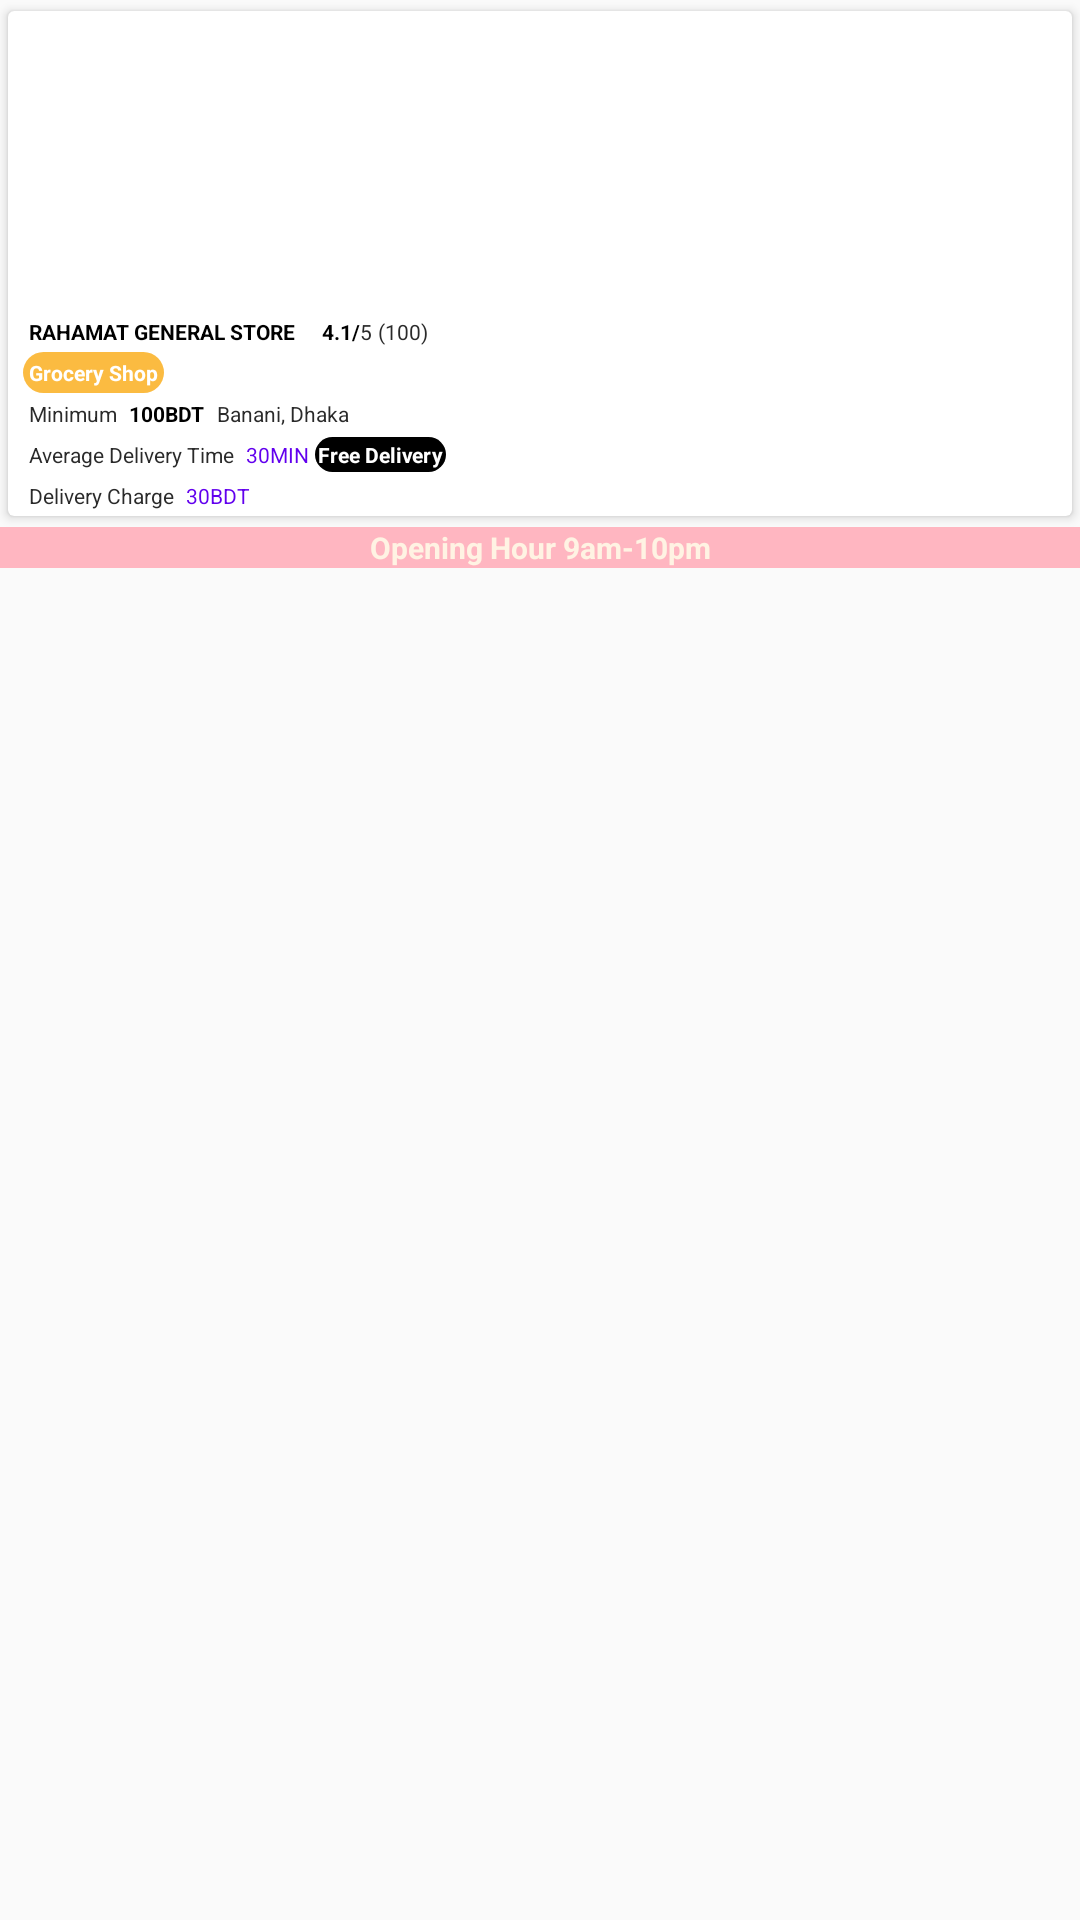

Android layout source for this screen:
<!-- AndroidManifest.xml: application theme AppTheme.NoActionBar -->
<!-- res/layout/items_dashboard.xml -->
<?xml version="1.0" encoding="utf-8"?>
<LinearLayout xmlns:android="http://schemas.android.com/apk/res/android"
    android:layout_width="match_parent"
    android:layout_height="200dp"
    android:layout_margin="5dp"
    android:layout_centerHorizontal="true"
    android:orientation="vertical"
    android:id="@+id/lyt_parent">
    <androidx.cardview.widget.CardView
        xmlns:card_view="http://schemas.android.com/apk/res-auto"
        android:id="@+id/cardviewDashboard"
        android:layout_width="match_parent"
        android:layout_height="wrap_content"
        android:layout_gravity="center"
        card_view:cardElevation="2dp"
        card_view:cardUseCompatPadding="true"
        card_view:cardCornerRadius="2dp">



<LinearLayout
    android:layout_width="match_parent"
    android:layout_height="match_parent"
    android:orientation="vertical"
    android:paddingStart="5dp"
    android:paddingEnd="5dp">
        <ImageView
            android:id="@+id/thumb"
            android:contentDescription="@string/app_name"
            android:layout_width="match_parent"
            android:layout_height="100dp"
            android:scaleType="fitXY"
            />

    <LinearLayout
        android:layout_width="wrap_content"
        android:layout_height="wrap_content"
        android:orientation="horizontal">
        <androidx.appcompat.widget.AppCompatTextView
            android:id="@+id/shop_name"
            android:layout_width="wrap_content"
            android:textAllCaps="true"
            android:layout_height="wrap_content"
            android:textColor="@color/black"
            android:textStyle="bold"
            android:textSize="7sp"
            android:padding="2dp"
            android:text="Rahamat General Store"/>
        <ImageView
            android:layout_width="wrap_content"
            android:layout_height="wrap_content"
            android:layout_marginTop="2dp"
            android:layout_marginStart="5dp"
            android:layout_marginEnd="2dp"
            android:contentDescription="@string/app_name"
            android:background="@drawable/ic_star"/>
        <androidx.appcompat.widget.AppCompatTextView
            android:id="@+id/shop_rating"
            android:layout_width="wrap_content"
            android:layout_height="wrap_content"
            android:textColor="@color/black"
            android:textSize="7sp"
            android:textStyle="bold"
            android:text="4.1/"/>
        <androidx.appcompat.widget.AppCompatTextView
            android:layout_width="wrap_content"
            android:layout_height="wrap_content"
            android:textColor="@color/dashboard_color"
            android:textSize="7sp"
            android:layout_marginEnd="2dp"
            android:text="5"/>
        <androidx.appcompat.widget.AppCompatTextView
            android:id="@+id/shop_rating_count"
            android:layout_width="wrap_content"
            android:layout_height="wrap_content"
            android:textColor="@color/dashboard_color"
            android:textSize="7sp"
            android:text="(100)"/>



    </LinearLayout>
    <androidx.appcompat.widget.AppCompatTextView
        android:id="@+id/shop_type"
        android:layout_width="wrap_content"
        android:background="@drawable/rounded_corner"
        android:layout_height="wrap_content"
        android:padding="2dp"
        android:textSize="7sp"
        android:textColor="@color/white"
        android:textStyle="bold"
        android:text="Grocery Shop"/>
    <LinearLayout
        android:layout_width="wrap_content"
        android:layout_height="wrap_content"
        android:orientation="horizontal">
    <androidx.appcompat.widget.AppCompatTextView
        android:id="@+id/text_minimum"
        android:layout_width="wrap_content"
        android:layout_height="wrap_content"
        android:textSize="7sp"
        android:textColor="@color/dashboard_color"
        android:padding="2dp"
        android:text="Minimum"/>
    <androidx.appcompat.widget.AppCompatTextView
        android:id="@+id/minimum_value"
        android:layout_width="wrap_content"
        android:layout_height="wrap_content"
        android:padding="2dp"
        android:textColor="@color/black"
        android:textSize="7sp"
        android:textStyle="bold"
        android:text="100BDT"/>
        <androidx.appcompat.widget.AppCompatTextView
            android:id="@+id/shop_address"
            android:layout_width="wrap_content"
            android:layout_height="wrap_content"
            android:textSize="7sp"
            android:padding="2dp"
            android:textColor="@color/dashboard_color"
            android:text="Banani, Dhaka"/>



    </LinearLayout>

        <LinearLayout
            android:layout_width="wrap_content"
            android:layout_height="wrap_content"
            android:orientation="horizontal">
    <androidx.appcompat.widget.AppCompatTextView
        android:id="@+id/average_delivery_time"
        android:layout_width="wrap_content"
        android:layout_height="wrap_content"
        android:textSize="7sp"
        android:padding="2dp"
        android:textColor="@color/dashboard_color"
        android:text="Average Delivery Time"/>

            <androidx.appcompat.widget.AppCompatTextView
                android:id="@+id/average_delivery_time_value"
                android:layout_width="wrap_content"
                android:layout_height="wrap_content"
                android:padding="2dp"
                android:textSize="7sp"
                android:textColor="@color/colorPrimary"
                android:text="30MIN"/>

            <androidx.appcompat.widget.AppCompatTextView
                android:id="@+id/free_delivery"
                android:layout_width="wrap_content"
                android:background="@drawable/rounded_corner"
                android:backgroundTint="@color/black"
                android:layout_height="wrap_content"
                android:textSize="7sp"
                android:padding="1dp"
                android:textColor="@color/white"
                android:textStyle="bold"
                android:text="Free Delivery"/>

        </LinearLayout>

    <LinearLayout
        android:layout_width="wrap_content"
        android:layout_height="wrap_content"
        android:orientation="horizontal">
        <androidx.appcompat.widget.AppCompatTextView
            android:id="@+id/delivery_charge"
            android:layout_width="wrap_content"
            android:layout_height="wrap_content"
            android:padding="2dp"
            android:textColor="@color/dashboard_color"
            android:textSize="7sp"
            android:text="Delivery Charge"/>

        <androidx.appcompat.widget.AppCompatTextView
            android:id="@+id/delivery_charge_value"
            android:layout_width="wrap_content"
            android:layout_height="wrap_content"
            android:padding="2dp"
            android:textColor="@color/colorPrimary"
            android:textSize="7sp"
            android:text="30BDT"/>

    </LinearLayout>


</LinearLayout>
    </androidx.cardview.widget.CardView>

    <TextView
        android:id="@+id/tvTitle"
        android:layout_width="match_parent"
        android:layout_height="wrap_content"
        android:text="Opening Hour 9am-10pm"
        android:background="@color/background_theme"
        android:gravity="center"
        android:textStyle="bold"
        android:textSize="10sp"
        android:singleLine="true"
        android:textColor="@color/background_shape"/>
</LinearLayout>
<!-- resources referenced by this layout -->
<resources>
  <color name="background_shape">#FFF3E3</color>
  <color name="background_theme">#ffb6c1</color>
  <color name="black">#000000</color>
  <color name="colorPrimary">#6200EE</color>
  <color name="dashboard_color">#2a2a2a</color>
  <color name="white">#FFFFFF</color>
  <!-- drawable rounded_corner (drawable) -->
  <?xml version="1.0" encoding="utf-8"?>
  <shape xmlns:android="http://schemas.android.com/apk/res/android" >
      <solid android:color="@color/theme_color" />
      <corners android:radius="50dp" />
  </shape>
  <string name="app_name">AAPNARSHOP</string>
  <style name="AppTheme.NoActionBar">
          <item name="windowActionBar">false</item>
          <item name="windowNoTitle">true</item>
          <item name="android:statusBarColor" tools:targetApi="lollipop">@color/app_yellow</item>
      </style>
  <color name="theme_color">#fbbb41</color>
  <color name="app_yellow">#fec107</color>
</resources>
